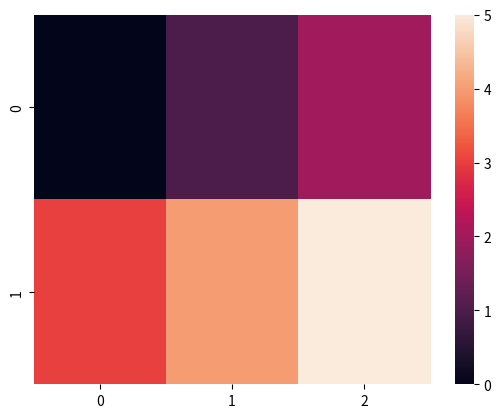
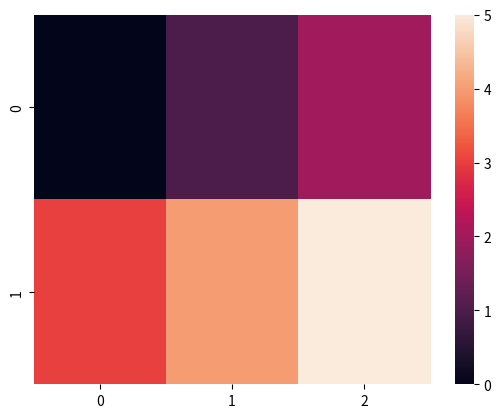

Generate these figures, in order, with matplotlib: (Note: this script raises an exception after producing the figures.)
import seaborn as sns
import pandas as pd
import numpy as np
import matplotlib as mpl
import matplotlib.pyplot as plt

list_2d = [[0, 1, 2], [3, 4, 5]]

sns.heatmap(list_2d)

plt.figure()
sns.heatmap(list_2d)
plt.savefig('./data/46/seaborn_heatmap_list.png')
plt.close('all')

arr_2d = np.arange(-8, 8).reshape((4, 4))
print(arr_2d)
# [[-8 -7 -6 -5]
#  [-4 -3 -2 -1]
#  [ 0  1  2  3]
#  [ 4  5  6  7]]

plt.figure()
sns.heatmap(arr_2d)
plt.savefig('./data/46/seaborn_heatmap_ndarray.png')

df = pd.DataFrame(data=arr_2d, index=['a', 'b', 'c', 'd'], columns=['A', 'B', 'C', 'D'])
print(df)
#    A  B  C  D
# a -8 -7 -6 -5
# b -4 -3 -2 -1
# c  0  1  2  3
# d  4  5  6  7

plt.figure()
sns.heatmap(df)
plt.savefig('./data/46/seaborn_heatmap_dataframe.png')

print(type(sns.heatmap(list_2d)))
# <class 'matplotlib.axes._subplots.AxesSubplot'>

fig = plt.figure()
ax = fig.add_subplot(1, 1, 1)
sns.heatmap(list_2d, ax=ax)
fig.savefig('./data/46/seaborn_heatmap_list.png')

fig, axes = plt.subplots(nrows=2, ncols=3, figsize=(8, 6))
sns.heatmap(list_2d, ax=axes[0, 0])
sns.heatmap(arr_2d, ax=axes[1, 2])
fig.savefig('./data/46/seaborn_heatmap_list_sub.png')

sns.heatmap(df, annot=True)

sns.heatmap(df, cbar=False)

sns.heatmap(df, square=True)

sns.heatmap(df, vmax=10, vmin=-10, center=0)

sns.heatmap(df, cmap='hot')

sns.heatmap(df, cmap='Blues')

sns.heatmap(df, cmap='Blues_r')

current_figsize = mpl.rcParams['figure.figsize']
print(current_figsize)
# [6.0, 4.0]

plt.figure(figsize=(9, 6))
sns.heatmap(df, square=True)
plt.savefig('./data/46/seaborn_heatmap_big.png')

current_dpi = mpl.rcParams['figure.dpi']
print(current_dpi)
# 72.0

plt.figure()
sns.heatmap(df, square=True)
plt.savefig('./data/46/seaborn_heatmap_big_2.png', dpi=current_dpi * 1.5)